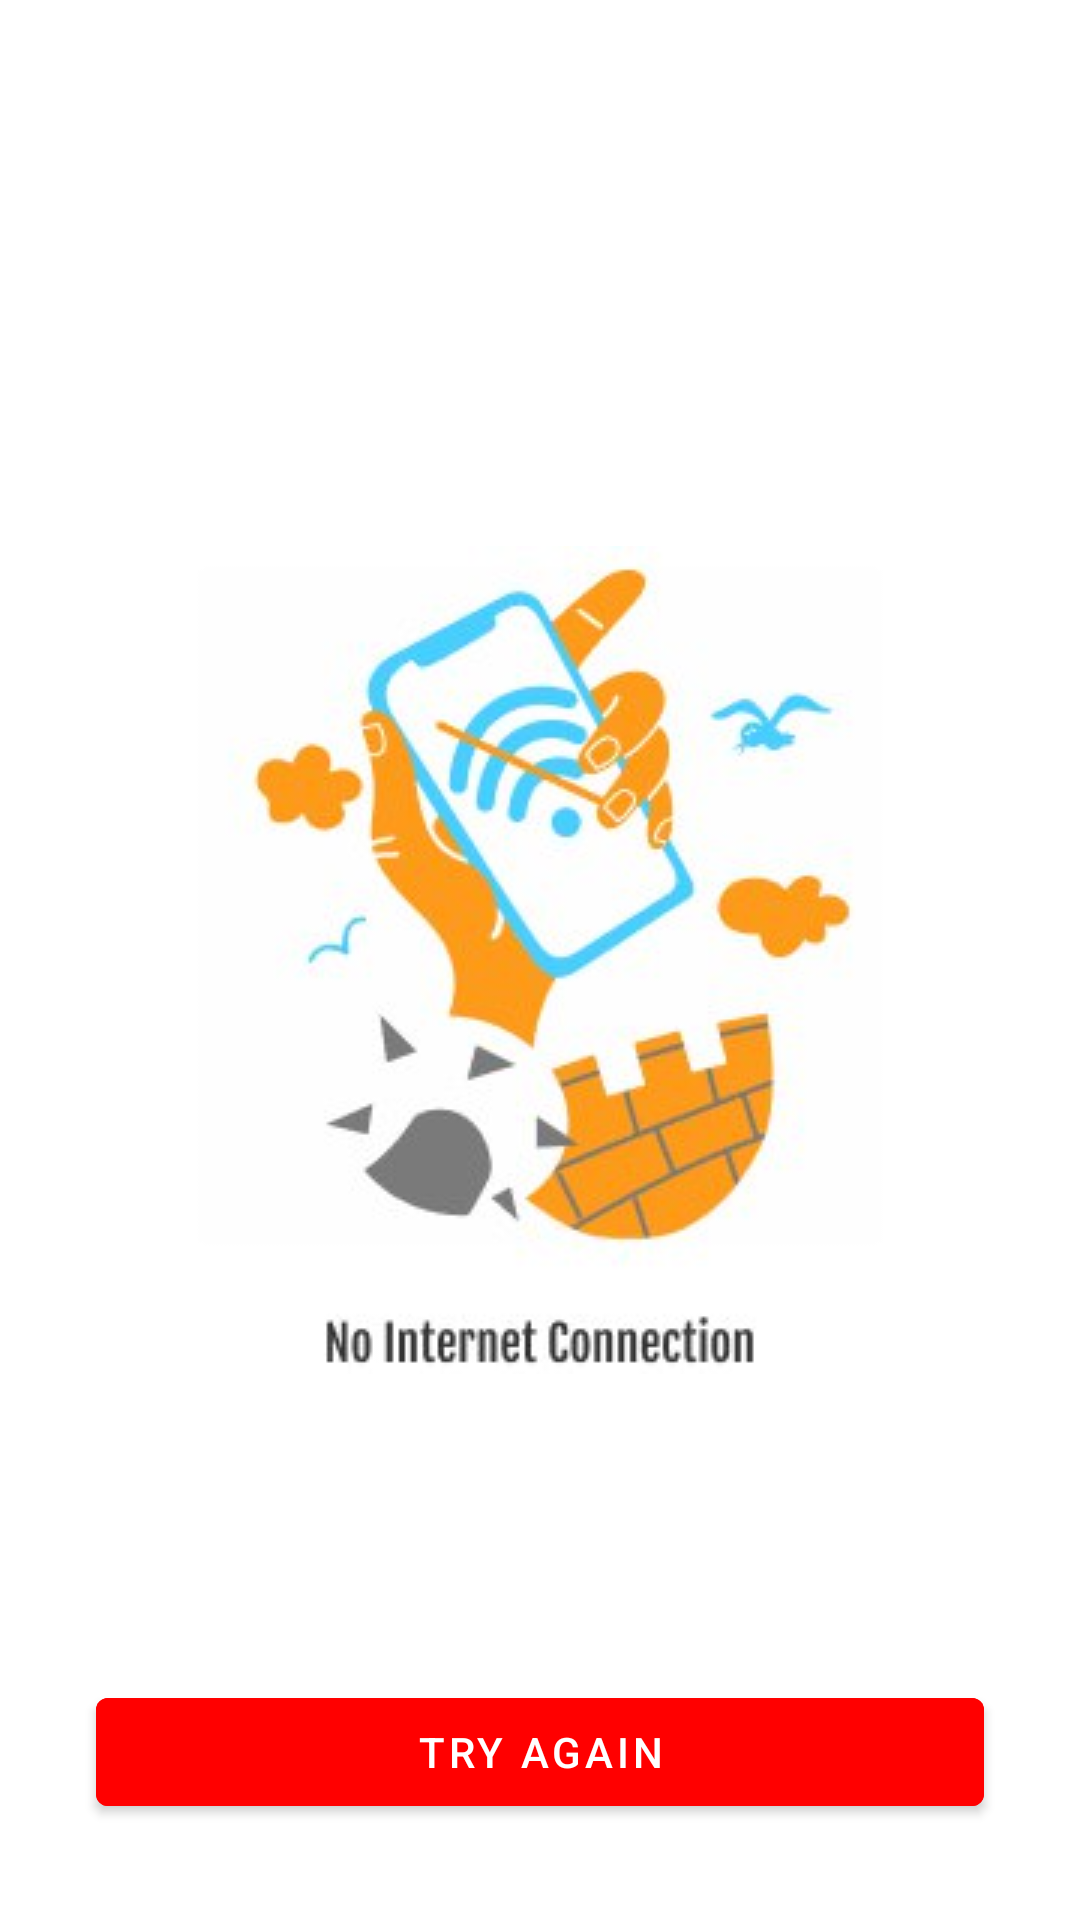

Android layout source for this screen:
<!-- AndroidManifest.xml: application theme Theme.Youtube_api -->
<!-- res/layout/no_internet.xml -->
<?xml version="1.0" encoding="utf-8"?>
<androidx.constraintlayout.widget.ConstraintLayout xmlns:android="http://schemas.android.com/apk/res/android"
    android:layout_width="match_parent"
    android:layout_height="match_parent"
    android:background="@color/white"
    xmlns:app="http://schemas.android.com/apk/res-auto">

    <ImageView
        android:src="@drawable/no_internet"
        android:id="@+id/iv_no_internet"
        android:layout_width="@dimen/iv"
        android:layout_height="@dimen/j"
        app:layout_constraintBottom_toBottomOf="parent"
        app:layout_constraintEnd_toEndOf="parent"
        app:layout_constraintStart_toStartOf="parent"
        app:layout_constraintTop_toTopOf="parent"
        android:contentDescription="@string/image" />

    <com.google.android.material.button.MaterialButton
        android:id="@+id/btn_try_again"
        android:text="@string/try_again"
        android:backgroundTint="@color/red"
        android:layout_marginHorizontal="@dimen/uu"
        android:layout_marginBottom="@dimen/oo"
        android:layout_width="match_parent"
        android:layout_height="wrap_content"
        app:layout_constraintBottom_toBottomOf="parent" />

</androidx.constraintlayout.widget.ConstraintLayout>
<!-- resources referenced by this layout -->
<resources>
  <color name="red">#FF0000</color>
  <color name="white">#FFFFFFFF</color>
  <dimen name="iv">240dp</dimen>
  <dimen name="j">276dp</dimen>
  <dimen name="oo">32dp</dimen>
  <dimen name="uu">32dp</dimen>
  <!-- drawable no_internet: jpg bitmap (drawable, 13794 bytes) -->
  <string name="image">image</string>
  <string name="try_again">Try again</string>
  <style name="Theme.Youtube_api" parent="Theme.MaterialComponents.DayNight.NoActionBar.Bridge">
          
          <item name="colorPrimary">@color/purple_500</item>
          <item name="colorPrimaryVariant">@color/purple_700</item>
          <item name="colorOnPrimary">@color/white</item>
          
          <item name="colorSecondary">@color/teal_200</item>
          <item name="colorSecondaryVariant">@color/teal_700</item>
          <item name="colorOnSecondary">@color/black</item>
          
          <item name="android:statusBarColor">?attr/colorPrimaryVariant</item>
          
      </style>
  <color name="purple_500">#FF6200EE</color>
  <color name="purple_700">#FF3700B3</color>
  <color name="teal_200">#FF03DAC5</color>
  <color name="teal_700">#FF018786</color>
  <color name="black">#FF000000</color>
</resources>
